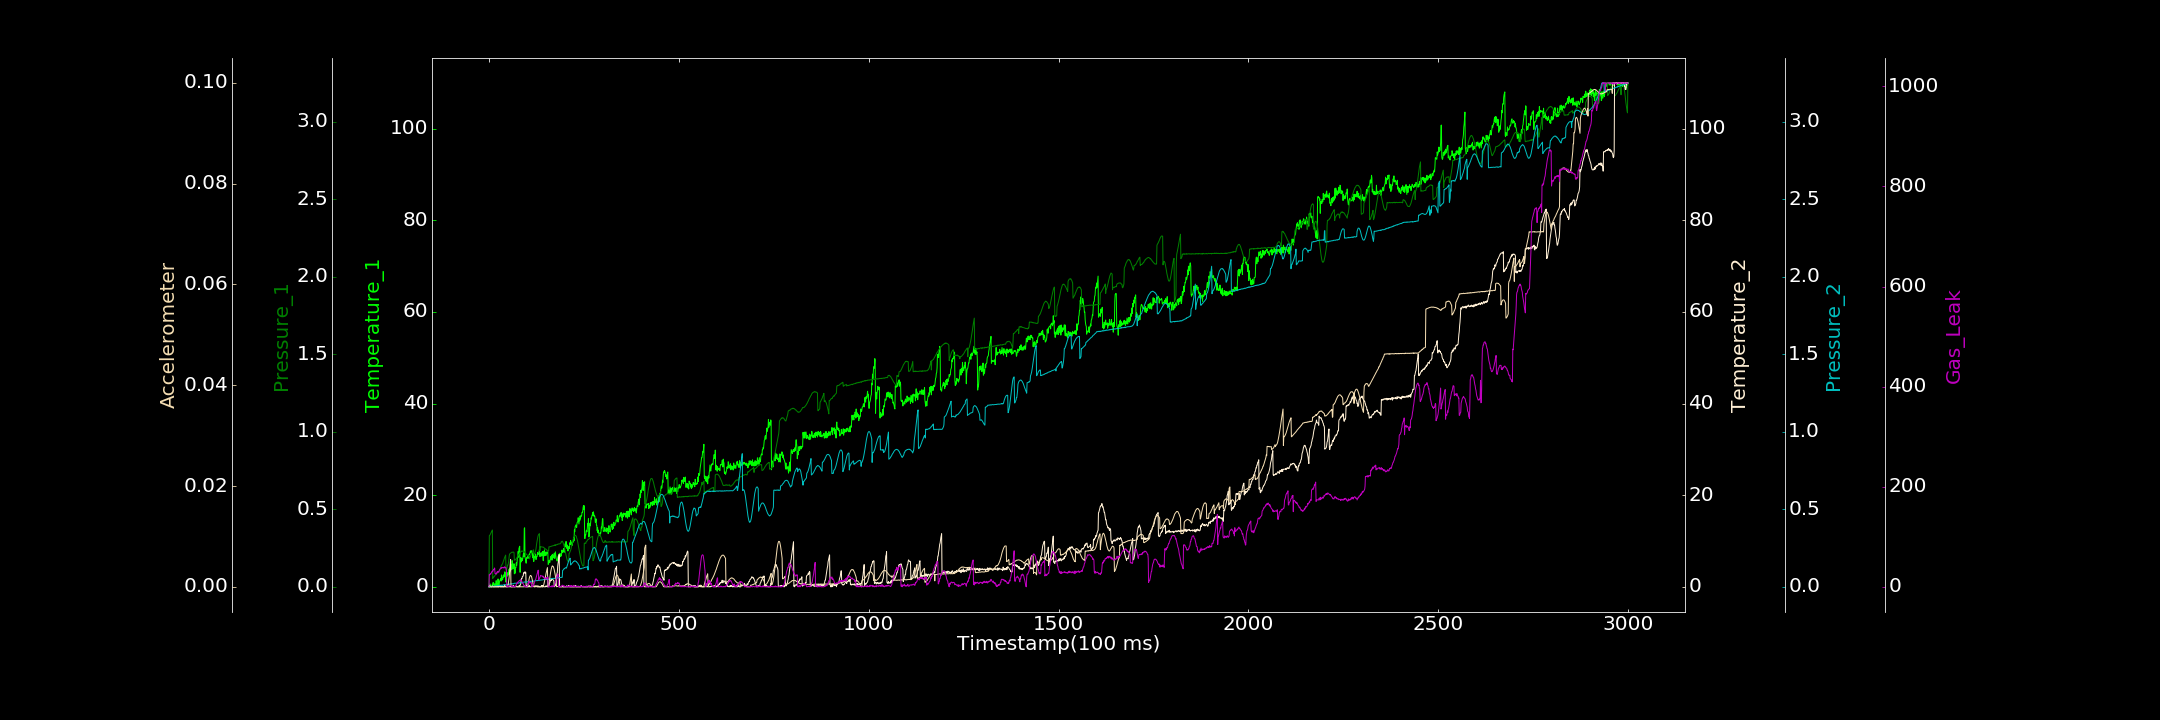

The data file committed next to this chart (first rows):
0.000000000, 0.023641794, 0.000000000, 0.000000000, 0.000000000, 0.000015697, 0.799938031
1, 0.04816, 0.3294, 0.2469, 0.000000000, 0.000000000, 24.84
2, 0.6281, 0.3314, 0.000000000, 0.000000000, 0.000003658, 23.97
3, 0.63, 0.3353, 0.1883, 0.000985, 0.000000000, 25.09
4, 0.000000000, 0.3411, 0.09195, 0.000000000, 0.00002194, 26.11
5, 0.2738, 0.348, 0.000000000, 0.0024, 0.000004103, 25.58
6, 0.000000000, 0.3511, 0.000000000, 0.001606, 0.00001405, 27.41
7, 0.0659, 0.3554, 0.000000000, 0.002881, 0.000000000, 29.68
8, 0.000000000, 0.3599, 0.000000000, 0.001111, 0.00004377, 29.35
9, 0.55, 0.3663, 0.1897, 0.00205, 0.000000000, 31.58
10, 0.2205, 0.05351, 0.04135, 0.002843, 0.000000000, 30.43
11, 0.9327, 0.06266, 0.000000000, 0.001917, 0.000000000, 32.73
12, 0.4272, 0.06104, 0.000000000, 0.002867, 0.000000000, 34.04
13, 0.783, 0.06346, 0.000000000, 0.004561, 0.00005536, 35.3
14, 0.3225, 0.0659, 0.000000000, 0.001231, 0.000000000, 34.48
15, 0.2823, 0.07066, 0.05449, 0.004352, 0.000000000, 37.61
16, 0.2712, 0.07432, 0.000000000, 0.004236, 0.000000000, 26.59
17, 0.5987, 0.07682, 0.02747, 0.006307, 0.000006404, 25.84
18, 0.000000000, 0.07831, 0.04931, 0.005933, 0.000000000, 26.29
19, 1.343, 0.0785, 0.000000000, 0.005642, 0.000000337, 25.38
20, 0.3757, 0.08426, 0.000000000, 0.005391, 0.000000000, 27.73
21, 0.7123, 0.08639, 0.000000000, 0.006418, 0.00002199, 27.59
22, 0.0378, 0.08798, 0.01052, 0.006492, 0.00002715, 30.52
23, 0.6748, 0.09093, 0.000000000, 0.007156, 0.000000000, 29.63
24, 1.72, 0.09268, 0.1201, 0.008289, 0.000004056, 29.25
25, 0.5735, 0.09586, 0.000000000, 0.008891, 0.000000000, 30.06
26, 0.000000000, 0.1001, 0.000000000, 0.006286, 0.00004392, 29.42
27, 0.5048, 0.1003, 0.1647, 0.0075, 0.000000000, 32.61
28, 1.222, 0.1049, 0.31, 0.009655, 0.00001147, 34.19
29, 1.488, 0.1108, 0.2488, 0.008528, 0.000000000, 35.5
30, 1.561, 0.1164, 0.000000000, 0.008912, 0.000000000, 35.78
31, 1.821, 0.1228, 0.000000000, 0.01086, 0.00004339, 36.44
32, 1.239, 0.1336, 0.1854, 0.01031, 0.000007494, 38.44
33, 2.588, 0.1384, 0.000000000, 0.01138, 0.000000000, 37.15
34, 2.039, 0.1424, 0.000000000, 0.008661, 0.00004148, 37.79
35, 1.932, 0.1453, 0.08951, 0.007855, 0.000000000, 38.46
36, 1.501, 0.1491, 0.000000000, 0.01067, 0.00001148, 38.09
37, 2.056, 0.1575, 0.06443, 0.01151, 0.000000000, 38.92
38, 2.557, 0.1655, 0.000000000, 0.01144, 0.000000000, 37.79
39, 2.078, 0.1713, 0.000000000, 0.01249, 0.000002076, 37.85
40, 2.644, 0.1795, 0.1739, 0.01461, 0.000000121, 39.1
41, 2.224, 0.1873, 0.29, 0.01397, 0.00003697, 40.04
42, 3.283, 0.1925, 0.000000000, 0.01227, 0.000000000, 37.55
43, 2.881, 0.1982, 0.1976, 0.014, 0.00001117, 38.36
44, 1.563, 0.2044, 0.06522, 0.01402, 0.000004952, 39.15
45, 1.015, 0.1077, 0.000000000, 0.01472, 0.0000136, 37.34
46, 2.862, 0.1102, 0.000000000, 0.01419, 0.000008114, 32.9
47, 2.252, 0.1162, 0.02468, 0.01567, 0.000000000, 0.000000000
48, 2.324, 0.1242, 0.000000000, 0.0155, 0.000000773, 0.000000000
49, 2.561, 0.1394, 0.03758, 0.01663, 0.00008493, 0.000000000
50, 3.129, 0.1385, 0.000000000, 0.01405, 0.00029, 1.628
51, 2.572, 0.153, 0.04202, 0.015, 0.0006554, 0.5419
52, 3.181, 0.164, 0.000000000, 0.01776, 0.001185, 1.301
53, 3.841, 0.1908, 0.000000000, 0.01594, 0.001787, 1.498
54, 3.01, 0.2084, 0.000000000, 0.01741, 0.002547, 1.204
55, 4.095, 0.2132, 0.1622, 0.01643, 0.003417, 2.187
56, 3.452, 0.2153, 0.000000000, 0.0177, 0.00434, 2.828
57, 4.348, 0.2169, 0.03607, 0.01788, 0.005412, 2.698
58, 4.893, 0.2185, 0.000000000, 0.01885, 0.0000141, 2.01
59, 4.844, 0.2215, 0.000000000, 0.01967, 0.000000000, 1.107
60, 3.7, 0.2227, 0.000000000, 0.01784, 0.000000000, 0.5508
... 2,939 more rows
